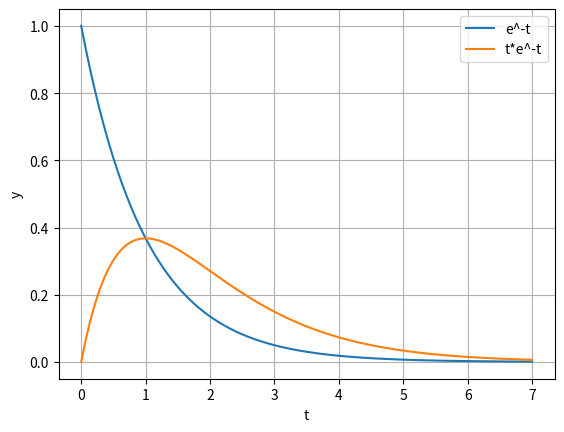
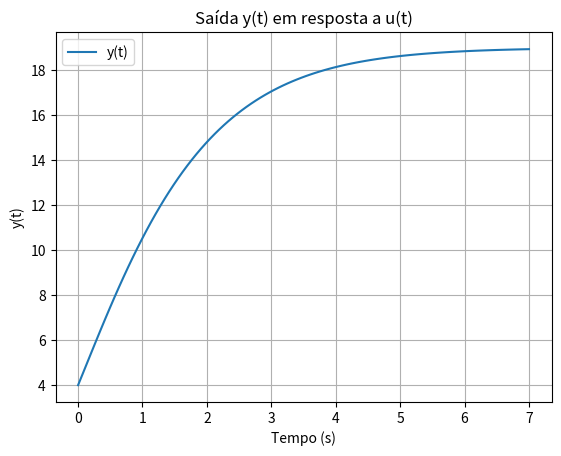

These charts were generated, in order, by the following Python code:
from scipy import signal
import matplotlib.pyplot as plt
from sympy import symbols, inverse_laplace_transform, exp
import numpy as np

#Item II
t = np.linspace(0, 7, 100)
y1 = np.exp(-t)
y2 = t * np.exp(-t)

# Plotando os gráficos dos modos do sistema
plt.figure()
plt.plot(t, y1, label='e^-t')
plt.plot(t, y2, label='t*e^-t')
plt.xlabel('t')
plt.ylabel('y')
plt.legend()
plt.grid(True)

#Item IV
# Definindo as variáveis "t" no domínio do Tempo e "s" no domínio de Laplace
s, t = symbols('s t')

# Definindo as funções que eu quero encontrar a transformada inversa de Laplace
F1 = (4*s**2 + 15*s+ 19)/(s**3 + 2*s**2 + s )

# Encontrando as transformada inversas de Laplace
f1 = inverse_laplace_transform(F1, s, t)

# Imprimir o resultado
print(f'Temos que as transformadas inversas de Laplace são:\n f1(t) = {f1}')
##############################################################

num = [4,15,19]
den = [1,2,1,0]
sys = signal.TransferFunction(num, den)
t, y = signal.impulse(sys)

print('Resposta ao impulso y(t) = ', sys.inputs)

plt.figure()
plt.plot(t, y, label='y(t)')
plt.xlabel('Tempo (s)')
plt.ylabel('y(t)')
plt.title('Saída y(t) em resposta a u(t)')
plt.legend()
plt.grid(True)
plt.show()
